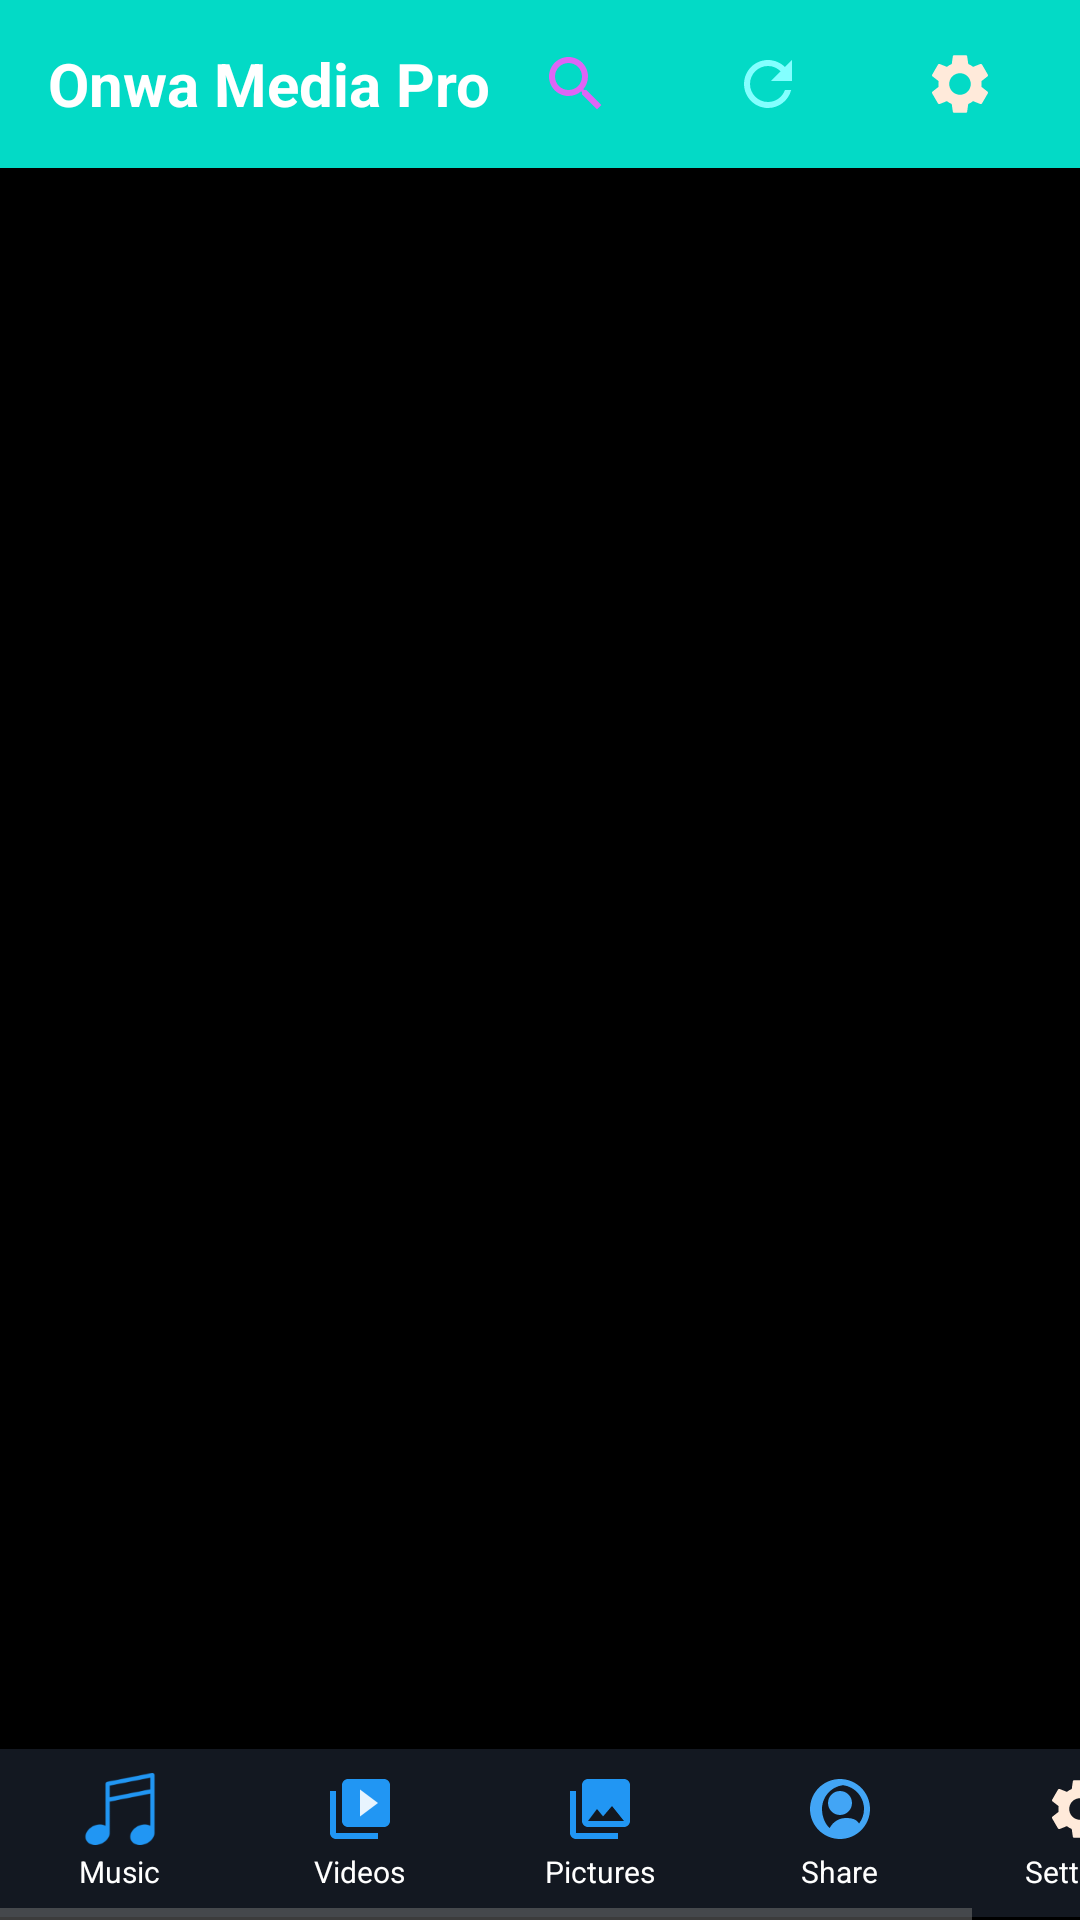

Here is an Android app screen rendered from its layout file. Give the layout XML and the strings, colors and styles it references.
<!-- AndroidManifest.xml: activity theme AppTheme -->
<!-- res/layout/activity_main.xml -->
<?xml version="1.0" encoding="utf-8"?>
<LinearLayout xmlns:android="http://schemas.android.com/apk/res/android"
    xmlns:app="http://schemas.android.com/apk/res-auto"
    android:layout_width="match_parent"
    android:layout_height="match_parent"
    android:orientation="vertical"
    android:background="@android:color/black"
    android:fitsSystemWindows="true">

    
    <LinearLayout 
		android:id="@+id/customActionBar"
        android:layout_width="match_parent"
        android:layout_height="56dp"
        android:orientation="horizontal"
        android:background="@color/secondary"
        android:gravity="center_vertical"
        android:paddingStart="16dp"
        android:paddingEnd="16dp">

        <TextView
            android:layout_width="wrap_content"
            android:layout_height="wrap_content"
            android:text="Onwa Media Pro"
            android:textColor="@color/text_on_primary"
            android:textSize="20sp"
            android:textStyle="bold" />

        <Space
            android:layout_width="0dp"
            android:layout_height="wrap_content"
            android:layout_weight="1" />

		<ImageButton
            android:id="@+id/btn_actionBar_searchView"
            android:layout_width="48dp"
            android:layout_height="48dp"
            android:src="@drawable/ic_search"
            android:background="@android:color/transparent"
            android:contentDescription="Search Songs" />
		
		<ImageButton
			android:id="@+id/btn_media_refresh"
			android:layout_width="48dp"
			android:layout_height="48dp"
			android:layout_margin="16dp"
			android:src="@drawable/ic_audio_refresh"
			android:background="@color/transparent"
			android:contentDescription="Refresh Media List" />
		
        <ImageButton
            android:id="@+id/btn_actionBar_settings"
            android:layout_width="48dp"
            android:layout_height="48dp"
            android:src="@drawable/ic_settings"
            android:background="@android:color/transparent"
            android:contentDescription="Settings" />
    </LinearLayout>

    
    <FrameLayout
        android:id="@+id/main_container"
        android:layout_width="match_parent"
        android:layout_height="0dp"
        android:layout_weight="1" />

    <HorizontalScrollView
		android:id="@+id/tabs_scroller"
		android:layout_width="match_parent" 
		android:layout_height="57dp" >
		
		
		<LinearLayout
			android:id="@+id/tab_container"
			android:layout_width="match_parent"
			android:layout_height="56dp"
			android:orientation="horizontal"
			android:background="@color/secondary"
			android:elevation="8dp">

			
			<LinearLayout
				android:layout_width="0dp"
				android:layout_height="match_parent"
				android:layout_weight="1"
				android:orientation="vertical"
				android:gravity="center"
				android:background="@drawable/tabs_background"
				android:clickable="true"
				android:id="@+id/tab_audio">

				<ImageView
					android:layout_width="24dp"
					android:layout_height="24dp"
					android:src="@drawable/tab_audio_selector"
					/>

				<TextView
					android:id="@+id/tab_audio_label"
					android:layout_width="wrap_content"
					android:layout_height="wrap_content"
					android:text="Music"
					android:textSize="10sp"
					android:textColor="@android:color/white"
					android:layout_marginTop="2dp" />
			</LinearLayout>

			
			<LinearLayout
				android:layout_width="0dp"
				android:layout_height="match_parent"
				android:layout_weight="1"
				android:orientation="vertical"
				android:gravity="center"
				android:background="@drawable/tabs_background"
				android:clickable="true"
				android:id="@+id/tab_video">

				<ImageView
					android:layout_width="24dp"
					android:layout_height="24dp"
					android:src="@drawable/tab_video_player"
					 />

				<TextView
					android:id="@+id/tab_video_label"
					android:layout_width="wrap_content"
					android:layout_height="wrap_content"
					android:text="Videos"
					android:textSize="10sp"
					android:textColor="@android:color/white"
					android:layout_marginTop="2dp" />
			</LinearLayout>

			
			<LinearLayout
				android:layout_width="0dp"
				android:layout_height="match_parent"
				android:layout_weight="1"
				android:orientation="vertical"
				android:gravity="center"
				android:background="@drawable/tabs_background"
				android:clickable="true"
				android:id="@+id/tab_photos">

				<ImageView
					android:layout_width="24dp"
					android:layout_height="24dp"
					android:src="@drawable/tab_photos_gallery"
					 />

				<TextView
					android:id="@+id/tab_photos_label"
					android:layout_width="wrap_content"
					android:layout_height="wrap_content"
					android:text="Pictures"
					android:textSize="10sp"
					android:textColor="@android:color/white"
					android:layout_marginTop="2dp" />
			</LinearLayout>

			
			<LinearLayout
				android:layout_width="0dp"
				android:layout_height="match_parent"
				android:layout_weight="1"
				android:orientation="vertical"
				android:gravity="center"
				android:background="@drawable/tabs_background"
				android:clickable="true"
				android:id="@+id/tab_share">

				<ImageView
					android:layout_width="24dp"
					android:layout_height="24dp"
					android:src="@drawable/tab_p2p_share"
					 />

				<TextView
					android:id="@+id/tab_share_label"
					android:layout_width="wrap_content"
					android:layout_height="wrap_content"
					android:text="Share"
					android:textSize="10sp"
					android:textColor="@android:color/white"
					android:layout_marginTop="2dp" />
			</LinearLayout>

			
			<LinearLayout
				android:layout_width="0dp"
				android:layout_height="match_parent"
				android:layout_weight="1"
				android:orientation="vertical"
				android:gravity="center"
				android:background="@drawable/tabs_background"
				android:clickable="true"
				android:id="@+id/tab_settings">

				<ImageView
					android:layout_width="24dp"
					android:layout_height="24dp"
					android:src="@drawable/ic_settings"
					 />

				<TextView
					android:id="@+id/tab_settings_label"
					android:layout_width="wrap_content"
					android:layout_height="wrap_content"
					android:text="Settings"
					android:textSize="10sp"
					android:textColor="@android:color/white"
					android:layout_marginTop="2dp" />
			</LinearLayout>

		</LinearLayout>
		
	</HorizontalScrollView>

</LinearLayout>
<!-- resources referenced by this layout -->
<resources>
  <color name="secondary">#03DAC6</color>
  <color name="text_on_primary">#FFFFFF</color>
  <color name="transparent">#00000000</color>
  <!-- drawable ic_audio_refresh (drawable) -->
  <?xml version="1.0" encoding="utf-8"?>
  <vector xmlns:android="http://schemas.android.com/apk/res/android"
      android:width="24dp"
      android:height="24dp"
      android:viewportWidth="24"
      android:viewportHeight="24">
      <path
          android:fillColor="#83FFFF"
          android:pathData="M17.65,6.35C16.2,4.9 14.21,4 12,4c-4.42,0-7.99,3.58-7.99,8s3.57,8,7.99,8c3.73,0,6.84-2.55,7.73-6h-2.08c-0.82,2.33-3.04,4-5.65,4-3.31,0-6-2.69-6-6s2.69-6,6-6c1.66,0,3.14,0.69,4.22,1.78L13,11h7V4l-2.35,2.35z" />
  </vector>
  <!-- drawable ic_search (drawable) -->
  <?xml version="1.0" encoding="utf-8"?>
  <vector xmlns:android="http://schemas.android.com/apk/res/android"
      android:width="24dp"
      android:height="24dp"
      android:viewportWidth="24"
      android:viewportHeight="24">
      <path
          android:fillColor="#ffde65f5"
          android:pathData="M15.5,14h-0.79l-0.28,-0.27C15.41,12.59 16,11.11 16,9.5 16,5.91 13.09,3 9.5,3S3,5.91 3,9.5 5.91,16 9.5,16c1.61,0 3.09,-0.59 4.23,-1.57l0.27,0.28v0.79l5,4.99L20.49,19l-4.99,-5zm-6,0C7.01,14 5,11.99 5,9.5S7.01,5 9.5,5 14,7.01 14,9.5 11.99,14 9.5,14z" />
  </vector>
  <!-- drawable tab_audio_selector (drawable) -->
  <?xml version="1.0" encoding="utf-8"?>
  <selector xmlns:android="http://schemas.android.com/apk/res/android">
      <item android:state_selected="true"
  		  android:drawable="@drawable/ic_music_note" />
      <item android:drawable="@drawable/ic_music_note_passive" />
  </selector>
  <!-- drawable tab_p2p_share (drawable) -->
  <?xml version="1.0" encoding="utf-8"?>
  <vector xmlns:android="http://schemas.android.com/apk/res/android"
      android:width="24dp"
      android:height="24dp"
      android:viewportWidth="24"
      android:viewportHeight="24">
      <path
          android:fillColor="#42A5F5"
          android:pathData="M12,2C6.48,2 2,6.48 2,12s4.48,10 10,10 10,-4.48 10,-10S17.52,2 12,2z M12,4c4.41,0 8,3.59 8,8 0,1.82 -0.61,3.5 -1.64,4.83C17.45,15.36 15.84,15 14,15c-2.44,0 -4.42,1.39 -5.43,3.33C7.28,17.33 6,14.83 6,12c0,-4.41 3.59,-8 8,-8z M12,6c-2.21,0 -4,1.79 -4,4s1.79,4 4,4 4,-1.79 4,-4 -1.79,-4 -4,-4z"/>
  </vector>
  <!-- drawable tab_photos_gallery (drawable) -->
  <?xml version="1.0" encoding="utf-8"?>
  <vector xmlns:android="http://schemas.android.com/apk/res/android"
      android:width="24dp"
      android:height="24dp"
      android:viewportWidth="24"
      android:viewportHeight="24">
      <path
          android:fillColor="#2196F3"
          android:pathData="M22,16V4c0,-1.1 -0.9,-2 -2,-2H8c-1.1,0 -2,0.9 -2,2v12c0,1.1 0.9,2 2,2h12c1.1,0 2,-0.9 2,-2z M11,12l2.03,2.47L16,11l4,5H8l3,-4z M2,6v14c0,1.1 0.9,2 2,2h14v-2H4V6H2z"/>
  </vector>
  <!-- drawable tab_video_player (drawable) -->
  <?xml version="1.0" encoding="utf-8"?>
  <vector xmlns:android="http://schemas.android.com/apk/res/android"
      android:width="24dp"
      android:height="24dp"
      android:viewportWidth="24"
      android:viewportHeight="24">
      
      <path
          android:fillColor="#2196F3"
          android:pathData="M4,6H2v14c0,1.1,0.9,2,2,2h14v-2H4V6z M20,2H8C6.9,2,6,2.9,6,4v12c0,1.1,0.9,2,2,2h12c1.1,0,2-0.9,2-2V4C22,2.9,21.1,2,20,2z"/>
      
      <path
          android:fillColor="#FFFFFF"
          android:fillAlpha="0.9"
          android:pathData="M12,14.5v-9l6,4.5L12,14.5z"/>
  </vector>
  <color name="primary">#6200EE</color>
  <color name="primary_dark">#303F9F</color>
  <color name="accent">#FF4081</color>
  <color name="triadic_primary">#2196F3</color>
  <color name="text_primary">#212121</color>
  <color name="text_secondary">#757575</color>
  <color name="text_hint">#9E9E9E</color>
  <color name="list_divider">#E0E0E0</color>
  <color name="divider">#E0E0E0</color>
</resources>
